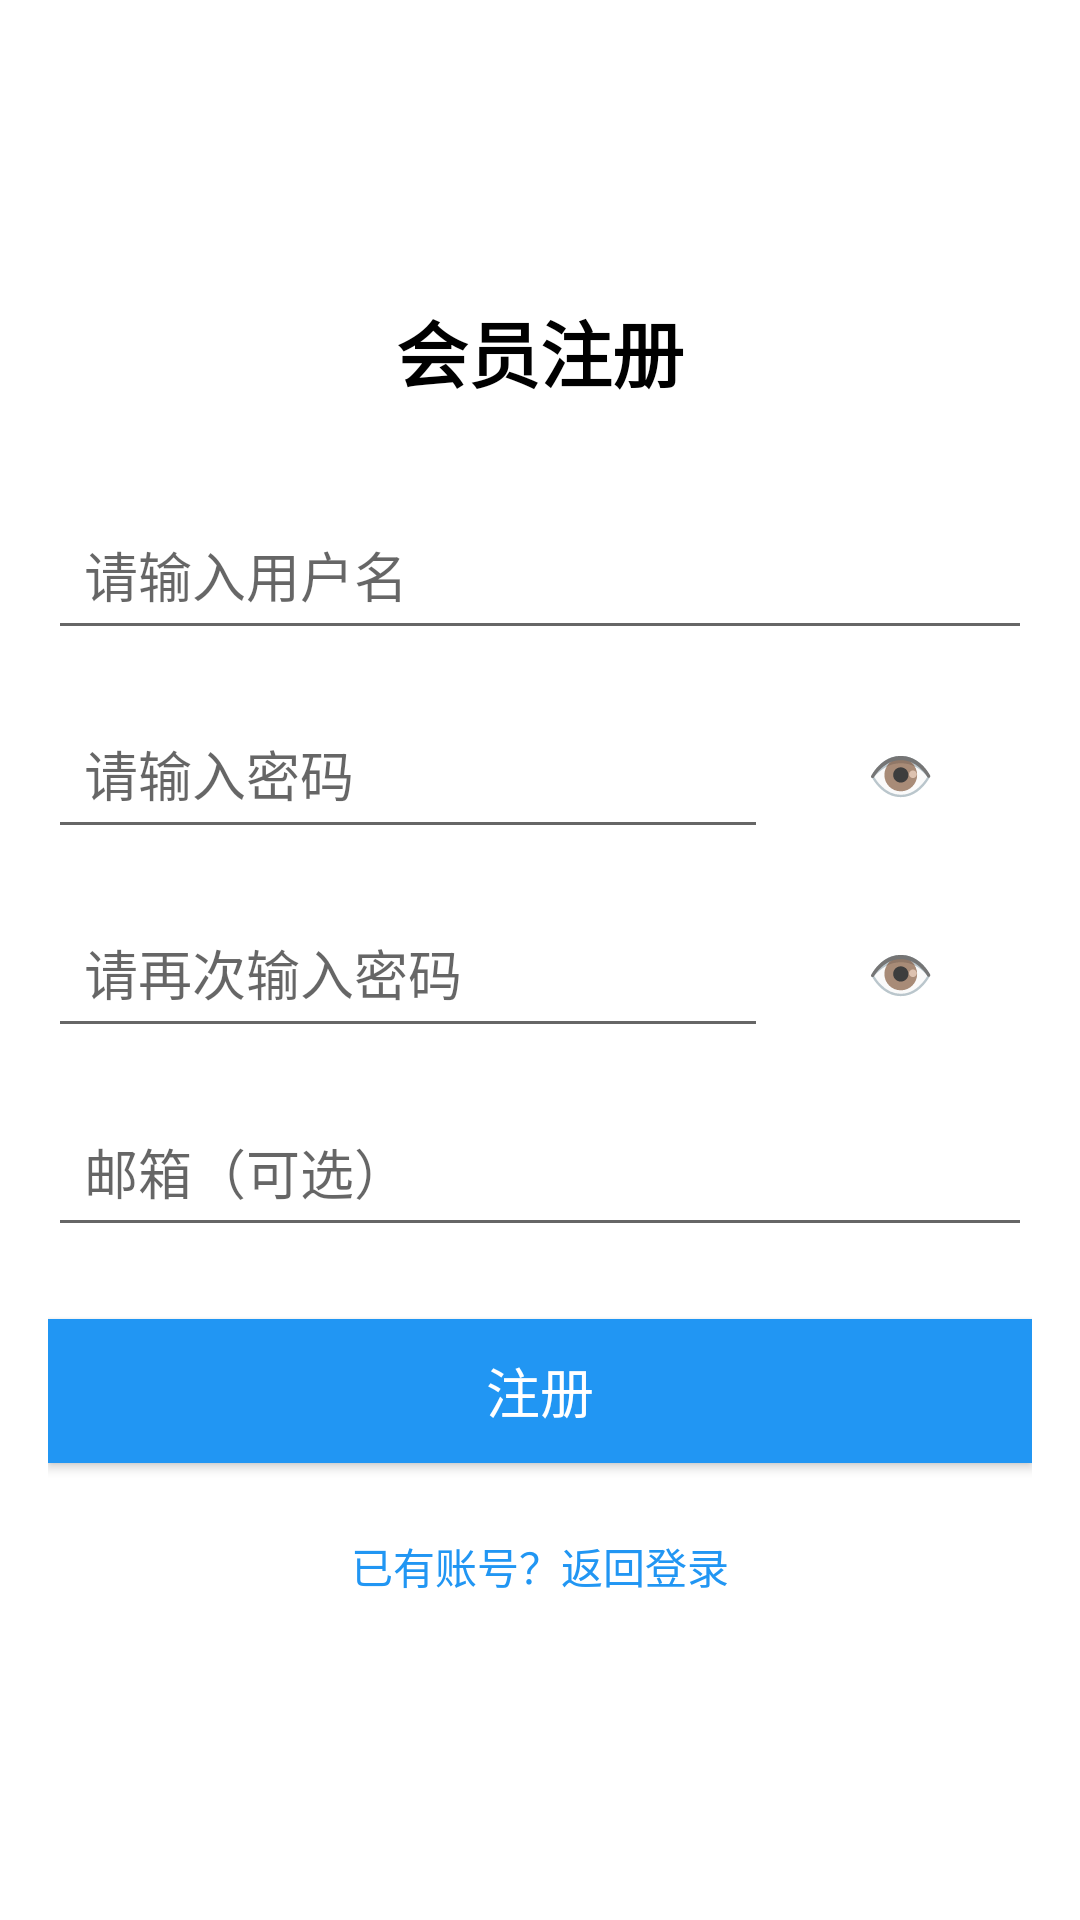

Reconstruct the res/layout file that produces this screen, plus the resources it refers to.
<!-- AndroidManifest.xml: activity theme Theme.FirstApplication -->
<!-- res/layout/activity_register.xml -->
<?xml version="1.0" encoding="utf-8"?>
<LinearLayout xmlns:android="http://schemas.android.com/apk/res/android"
    android:layout_width="match_parent"
    android:layout_height="match_parent"
    android:orientation="vertical"
    android:padding="16dp"
    android:gravity="center">

    <TextView
        android:layout_width="wrap_content"
        android:layout_height="wrap_content"
        android:text="@string/register_title"
        android:textSize="24sp"
        android:textColor="@android:color/black"
        android:layout_marginBottom="32dp"
        android:textStyle="bold" />

    <EditText
        android:id="@+id/et_register_username"
        android:layout_width="match_parent"
        android:layout_height="wrap_content"
        android:minHeight="48dp"
        android:hint="@string/username_hint"
        android:inputType="textVisiblePassword"
        android:autofillHints="username"
        android:padding="12dp"
        android:layout_marginBottom="16dp"
        android:maxLines="1" />

    <LinearLayout
        android:layout_width="match_parent"
        android:layout_height="wrap_content"
        android:orientation="horizontal"
        android:layout_marginBottom="16dp">

        <EditText
            android:id="@+id/et_register_password"
            android:layout_width="0dp"
            android:layout_height="wrap_content"
            android:layout_weight="1"
            android:minHeight="48dp"
            android:hint="@string/password_hint"
            android:inputType="textPassword"
            android:autofillHints="password"
            android:padding="12dp"
            android:maxLines="1" />

        <Button
            android:id="@+id/btn_toggle_password"
            android:layout_width="wrap_content"
            android:layout_height="wrap_content"
            android:text="@string/toggle_password_icon"
            android:contentDescription="@string/toggle_password_content_description"
            android:background="@android:color/transparent"
            android:textSize="18sp"
            android:padding="12dp" />
    </LinearLayout>

    <LinearLayout
        android:layout_width="match_parent"
        android:layout_height="wrap_content"
        android:orientation="horizontal"
        android:layout_marginBottom="16dp">

        <EditText
            android:id="@+id/et_confirm_password"
            android:layout_width="0dp"
            android:layout_height="wrap_content"
            android:layout_weight="1"
            android:minHeight="48dp"
            android:hint="@string/confirm_password_hint"
            android:inputType="textPassword"
            android:autofillHints="password"
            android:padding="12dp"
            android:maxLines="1" />

        <Button
            android:id="@+id/btn_toggle_confirm_password"
            android:layout_width="wrap_content"
            android:layout_height="wrap_content"
            android:text="@string/toggle_password_icon"
            android:contentDescription="@string/toggle_password_content_description"
            android:background="@android:color/transparent"
            android:textSize="18sp"
            android:padding="12dp" />
    </LinearLayout>

    <EditText
        android:id="@+id/et_email"
        android:layout_width="match_parent"
        android:layout_height="wrap_content"
        android:minHeight="48dp"
        android:hint="@string/email_optional_hint"
        android:inputType="textEmailAddress"
        android:autofillHints="email"
        android:padding="12dp"
        android:layout_marginBottom="24dp"
        android:maxLines="1" />

    <Button
        android:id="@+id/btn_register"
        android:layout_width="match_parent"
        android:layout_height="wrap_content"
        android:minHeight="48dp"
        android:text="@string/register_button"
        android:background="@color/button_blue"
        android:textColor="@android:color/white"
        android:textSize="18sp" />

    <TextView
        android:id="@+id/tv_back_to_login"
        android:layout_width="wrap_content"
        android:layout_height="wrap_content"
        android:text="@string/back_to_login_text"
        android:textColor="#2196F3"
        android:layout_gravity="center"
        android:layout_marginTop="16dp"
        android:padding="8dp" />
</LinearLayout>
<!-- resources referenced by this layout -->
<resources>
  <color name="button_blue">#2196F3</color>
  <string name="back_to_login_text">已有账号？返回登录</string>
  <string name="confirm_password_hint">请再次输入密码</string>
  <string name="email_optional_hint">邮箱（可选）</string>
  <string name="password_hint">请输入密码</string>
  <string name="register_button">注册</string>
  <string name="register_title">会员注册</string>
  <string name="toggle_password_content_description">显示/隐藏密码</string>
  <string name="toggle_password_icon">👁</string>
  <string name="username_hint">请输入用户名</string>
  <style name="Theme.FirstApplication" parent="Theme.MaterialComponents.DayNight.NoActionBar">
          
          <item name="colorPrimary">@color/primary_blue</item>
          <item name="colorPrimaryVariant">@color/primary_blue_dark</item>
          <item name="colorOnPrimary">@color/white</item>
  
          
          <item name="colorSecondary">@color/secondary_teal</item>
          <item name="colorSecondaryVariant">@color/secondary_teal_dark</item>
          <item name="colorOnSecondary">@color/white</item>
  
          
          <item name="colorSurface">@color/surface_color</item>
          <item name="colorOnSurface">@color/text_primary</item>
  
          
          <item name="colorError">@color/error_red</item>
          <item name="colorOnError">@color/white</item>
  
          
          <item name="android:statusBarColor">@color/primary_blue</item>
          <item name="android:windowLightStatusBar">false</item>
  
          
          <item name="android:navigationBarColor">@color/background_grey</item>
      </style>
  <color name="primary_blue">#2196F3</color>
  <color name="primary_blue_dark">#1976D2</color>
  <color name="white">#FFFFFFFF</color>
  <color name="secondary_teal">#009688</color>
  <color name="secondary_teal_dark">#00796B</color>
  <color name="surface_color">#FFFFFF</color>
  <color name="text_primary">#212121</color>
  <color name="error_red">#F44336</color>
  <color name="background_grey">#F5F5F5</color>
</resources>
